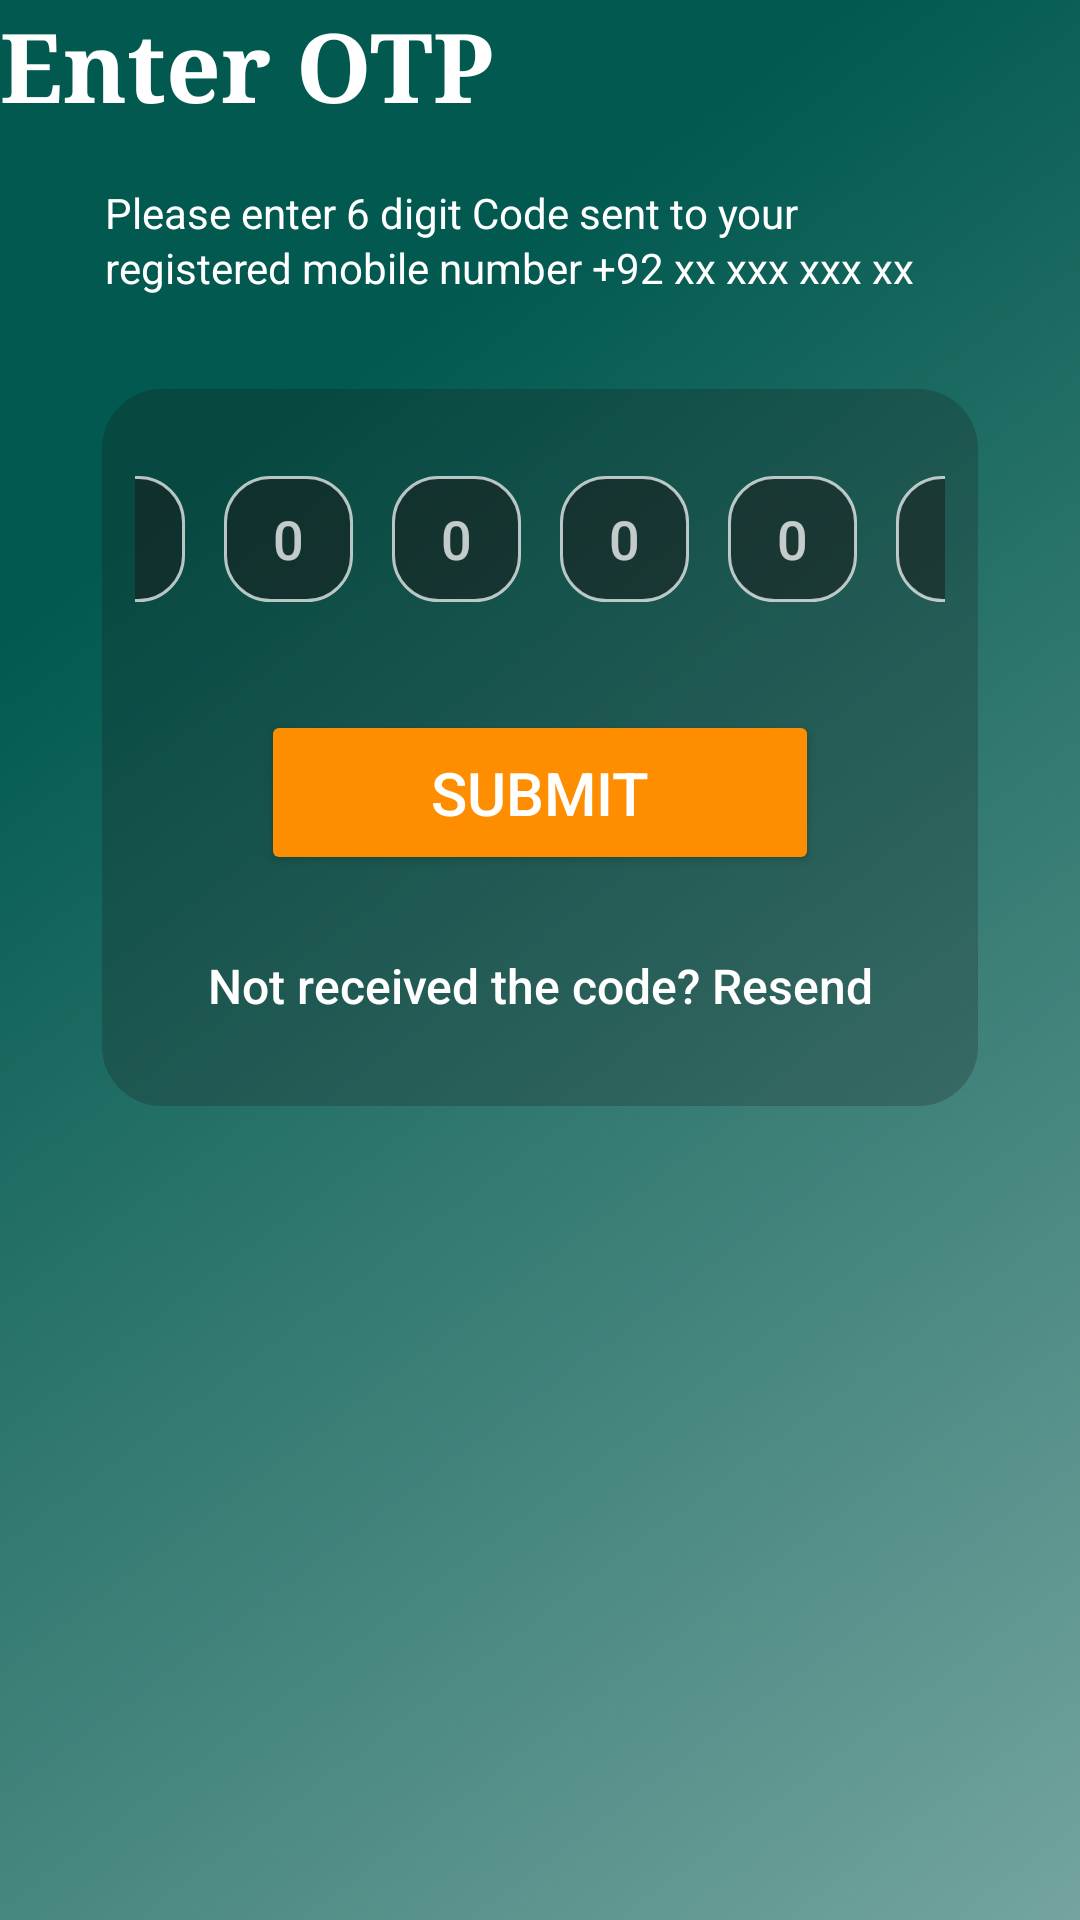

Write the Android layout XML for this screen, with the resource values it uses.
<!-- AndroidManifest.xml: application theme Theme.HLDSN -->
<!-- res/layout/activity_otp_verification.xml -->
<?xml version="1.0" encoding="utf-8"?>
<androidx.constraintlayout.widget.ConstraintLayout
    xmlns:android="http://schemas.android.com/apk/res/android"
    xmlns:app="http://schemas.android.com/apk/res-auto"
    xmlns:tools="http://schemas.android.com/tools"
    android:layout_width="match_parent"
    android:layout_height="match_parent"
    android:background="@drawable/login_gradient"
    tools:context=".OtpVerificationActivity">



    <TextView
        android:id="@+id/otpTitle"
        android:layout_width="wrap_content"
        android:layout_height="wrap_content"
        android:text="Enter OTP"
        android:textSize="32sp"
        android:textColor="#FFFFFF"
        android:textStyle="bold"
        android:fontFamily="serif"
        app:layout_constraintTop_toBottomOf="@id/statusBar"
        android:layout_marginTop="48dp"
        app:layout_constraintStart_toStartOf="parent"
        app:layout_constraintEnd_toEndOf="parent"
        app:layout_constraintHorizontal_bias="0.0"/>

    <TextView
        android:id="@+id/otpSubtitle"
        android:layout_width="0dp"
        android:layout_height="wrap_content"
        android:text="Please enter 6 digit Code sent to your registered mobile number +92 xx xxx xxx xx"
        android:textSize="14sp"
        android:textColor="#FFFFFF"
        android:fontFamily="sans-serif"
        android:lineSpacingExtra="2sp"
        android:textAlignment="viewStart"
        android:layout_marginTop="18dp"
        android:layout_marginStart="35dp"
        android:layout_marginEnd="35dp"
        app:layout_constraintTop_toBottomOf="@id/otpTitle"
        app:layout_constraintStart_toStartOf="parent"
        app:layout_constraintEnd_toEndOf="parent"/>

    <androidx.constraintlayout.widget.ConstraintLayout
        android:id="@+id/otpContainer"
        android:layout_width="0dp"
        android:layout_height="239dp"
        android:background="@drawable/otp_container_background"
        android:layout_marginTop="31dp"
        android:layout_marginStart="34dp"
        android:layout_marginEnd="34dp"
        app:layout_constraintTop_toBottomOf="@id/otpSubtitle"
        app:layout_constraintStart_toStartOf="parent"
        app:layout_constraintEnd_toEndOf="parent">

        <LinearLayout
            android:id="@+id/otpInputLayout"
            android:layout_width="0dp"
            android:layout_height="42dp"
            android:orientation="horizontal"
            android:gravity="center"
            android:paddingStart="11dp"
            android:paddingEnd="11dp"
            android:layout_marginTop="29dp"
            app:layout_constraintTop_toTopOf="parent"
            app:layout_constraintStart_toStartOf="parent"
            app:layout_constraintEnd_toEndOf="parent">

            <EditText
                android:id="@+id/otpDigit1"
                android:layout_width="43dp"
                android:layout_height="42dp"
                android:background="@drawable/otp_box_background"
                android:gravity="center"
                android:hint="0"
                android:inputType="number"
                android:maxLength="1"
                android:textAlignment="center"
                android:textColor="#FFFFFF"
                android:textColorHint="#BFFFFFFF"
                android:textSize="18sp"
                android:fontFamily="sans-serif-medium" />

            <Space android:layout_width="13dp" android:layout_height="1dp" />

            <EditText
                android:id="@+id/otpDigit2"
                android:layout_width="43dp"
                android:layout_height="42dp"
                android:background="@drawable/otp_box_background"
                android:gravity="center"
                android:hint="0"
                android:inputType="number"
                android:maxLength="1"
                android:textAlignment="center"
                android:textColor="#FFFFFF"
                android:textColorHint="#BFFFFFFF"
                android:textSize="18sp"
                android:fontFamily="sans-serif-medium" />

            <Space android:layout_width="13dp" android:layout_height="1dp" />

            <EditText
                android:id="@+id/otpDigit3"
                android:layout_width="43dp"
                android:layout_height="42dp"
                android:background="@drawable/otp_box_background"
                android:gravity="center"
                android:hint="0"
                android:inputType="number"
                android:maxLength="1"
                android:textAlignment="center"
                android:textColor="#FFFFFF"
                android:textColorHint="#BFFFFFFF"
                android:textSize="18sp"
                android:fontFamily="sans-serif-medium" />

            <Space android:layout_width="13dp" android:layout_height="1dp" />

            <EditText
                android:id="@+id/otpDigit4"
                android:layout_width="43dp"
                android:layout_height="42dp"
                android:background="@drawable/otp_box_background"
                android:gravity="center"
                android:hint="0"
                android:inputType="number"
                android:maxLength="1"
                android:textAlignment="center"
                android:textColor="#FFFFFF"
                android:textColorHint="#BFFFFFFF"
                android:textSize="18sp"
                android:fontFamily="sans-serif-medium" />

            <Space android:layout_width="13dp" android:layout_height="1dp" />

            <EditText
                android:id="@+id/otpDigit5"
                android:layout_width="43dp"
                android:layout_height="42dp"
                android:background="@drawable/otp_box_background"
                android:gravity="center"
                android:hint="0"
                android:inputType="number"
                android:maxLength="1"
                android:textAlignment="center"
                android:textColor="#FFFFFF"
                android:textColorHint="#BFFFFFFF"
                android:textSize="18sp"
                android:fontFamily="sans-serif-medium" />

            <Space android:layout_width="13dp" android:layout_height="1dp" />

            <EditText
                android:id="@+id/otpDigit6"
                android:layout_width="43dp"
                android:layout_height="42dp"
                android:background="@drawable/otp_box_background"
                android:gravity="center"
                android:hint="0"
                android:inputType="number"
                android:maxLength="1"
                android:textAlignment="center"
                android:textColor="#FFFFFF"
                android:textColorHint="#BFFFFFFF"
                android:textSize="18sp"
                android:fontFamily="sans-serif-medium" />

        </LinearLayout>

        <Button
            android:id="@+id/submitButton"
            android:layout_width="0dp"
            android:layout_height="55dp"
            android:text="Submit"
            android:textSize="20sp"
            android:textColor="#FFFFFF"
            android:backgroundTint="#FE8E00"
            android:fontFamily="sans-serif-medium"
            android:layout_marginTop="36dp"
            android:layout_marginStart="53dp"
            android:layout_marginEnd="53dp"
            app:cornerRadius="15dp"
            app:layout_constraintTop_toBottomOf="@id/otpInputLayout"
            app:layout_constraintStart_toStartOf="parent"
            app:layout_constraintEnd_toEndOf="parent"/>

        <TextView
            android:id="@+id/resendText"
            android:layout_width="wrap_content"
            android:layout_height="wrap_content"
            android:text="Not received the code? Resend"
            android:textSize="16sp"
            android:textColor="#FFFFFF"
            android:fontFamily="sans-serif-medium"
            android:gravity="center"
            android:layout_marginTop="26dp"
            android:layout_marginStart="75dp"
            android:layout_marginEnd="75dp"
            app:layout_constraintTop_toBottomOf="@id/submitButton"
            app:layout_constraintStart_toStartOf="parent"
            app:layout_constraintEnd_toEndOf="parent"
            android:textAlignment="center"/>

    </androidx.constraintlayout.widget.ConstraintLayout>

</androidx.constraintlayout.widget.ConstraintLayout>
<!-- resources referenced by this layout -->
<resources>
  <!-- drawable login_gradient: png bitmap (drawable, 189832 bytes) -->
  <!-- drawable otp_box_background (drawable) -->
  <?xml version="1.0" encoding="utf-8"?>
  <shape xmlns:android="http://schemas.android.com/apk/res/android"
      android:shape="rectangle">
      <solid android:color="#80181818" />
      <corners android:radius="15dp" />
      <stroke
          android:width="1dp"
          android:color="#B3FFFFFF" />
  </shape>
  <!-- drawable otp_container_background (drawable) -->
  <?xml version="1.0" encoding="utf-8"?>
  <shape xmlns:android="http://schemas.android.com/apk/res/android"
      android:shape="rectangle">
      <solid android:color="#40181818" />
      <corners android:radius="20dp" />
  </shape>
  <style name="Theme.HLDSN" parent="Base.Theme.HLDSN" />
  <style name="Base.Theme.HLDSN" parent="Theme.Material3.DayNight.NoActionBar">
          
          
      </style>
</resources>
